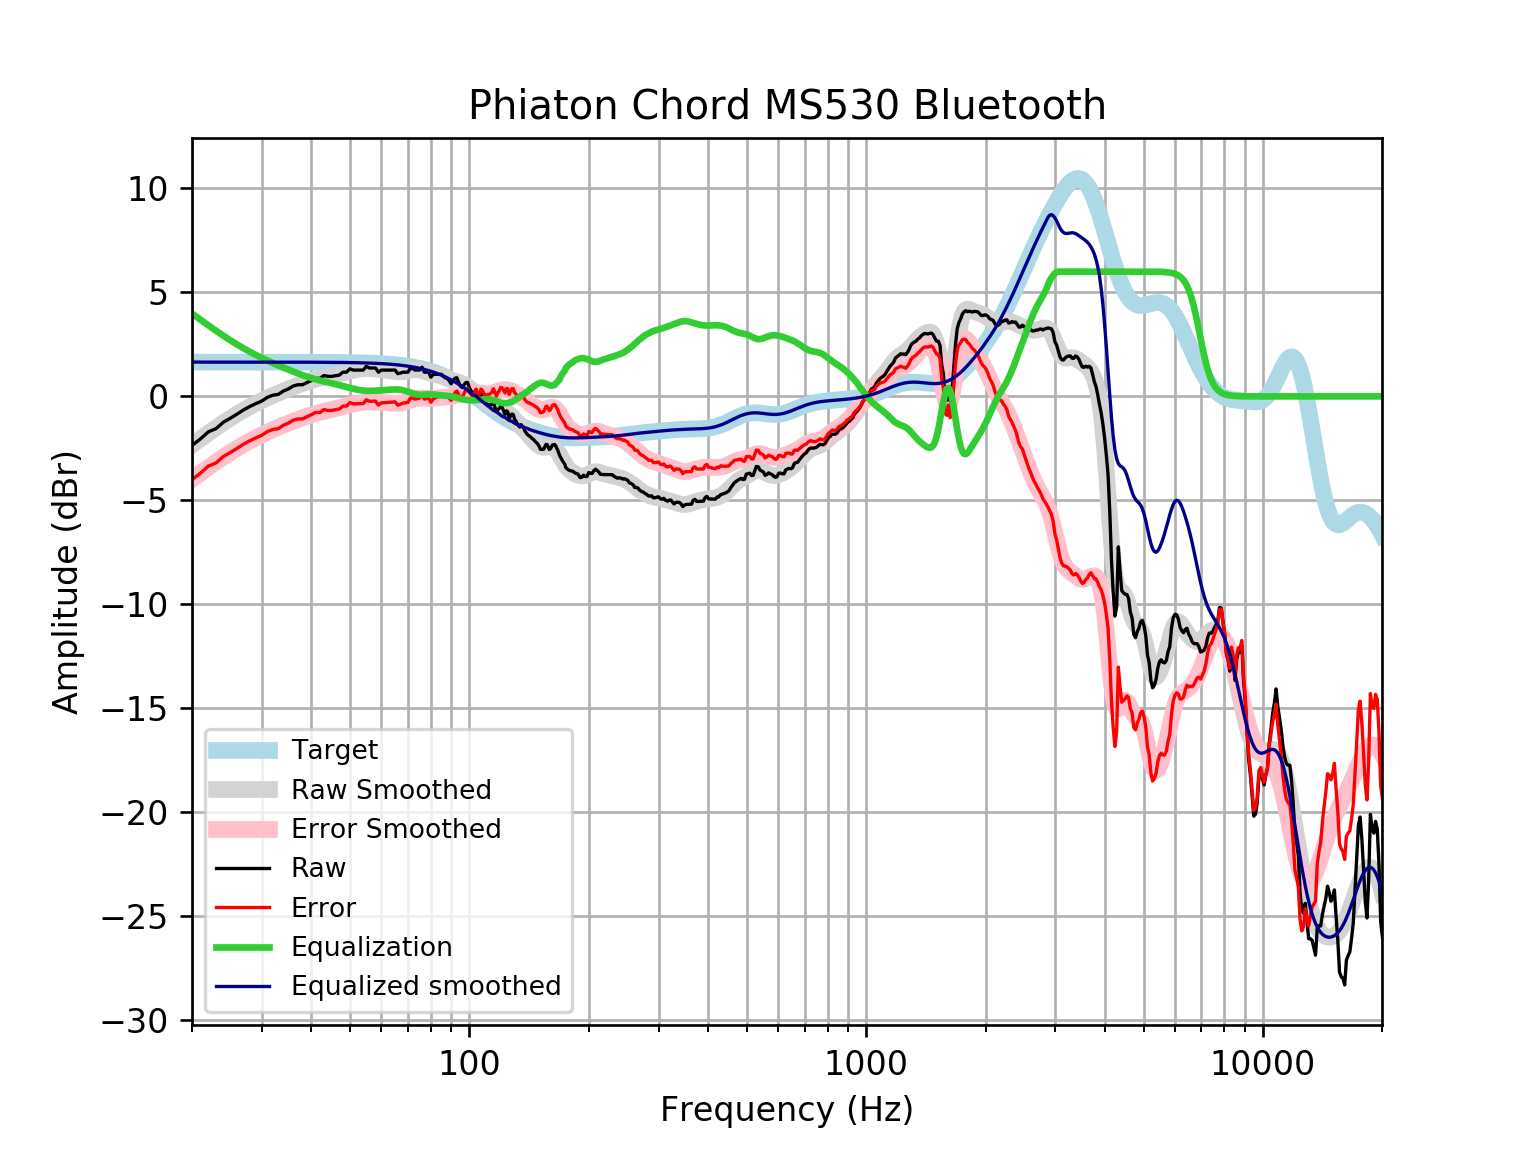

Source data for this figure (header and first rows):
frequency, raw, error, smoothed, error_smoothed, equalization, equalized_raw, equalized_smoothed, target
20, -2.356, -4.004, -2.338, -3.986, 3.986, 1.63, 1.648, 1.648
21, -2.047, -3.695, -2.043, -3.691, 3.691, 1.644, 1.648, 1.648
22, -1.703, -3.351, -1.766, -3.413, 3.413, 1.711, 1.648, 1.648
23, -1.552, -3.2, -1.507, -3.155, 3.155, 1.603, 1.648, 1.648
24, -1.239, -2.887, -1.267, -2.915, 2.915, 1.676, 1.648, 1.648
25, -1.049, -2.697, -1.047, -2.694, 2.694, 1.645, 1.648, 1.648
26, -0.8478, -2.495, -0.8446, -2.492, 2.492, 1.644, 1.648, 1.648
27, -0.6467, -2.294, -0.6604, -2.308, 2.308, 1.661, 1.648, 1.648
28, -0.4821, -2.13, -0.4927, -2.14, 2.14, 1.658, 1.647, 1.647
29, -0.3454, -1.993, -0.34, -1.987, 1.987, 1.642, 1.647, 1.647
30, -0.2197, -1.867, -0.2003, -1.847, 1.847, 1.628, 1.647, 1.647
31, -0.04324, -1.69, -0.07194, -1.719, 1.719, 1.676, 1.647, 1.647
32, 0.05734, -1.589, 0.04695, -1.6, 1.6, 1.657, 1.647, 1.647
33, 0.09518, -1.551, 0.1579, -1.489, 1.489, 1.584, 1.647, 1.647
34, 0.2585, -1.388, 0.2621, -1.384, 1.384, 1.643, 1.646, 1.646
35, 0.3591, -1.287, 0.3603, -1.286, 1.286, 1.645, 1.646, 1.646
36, 0.5023, -1.143, 0.453, -1.192, 1.192, 1.695, 1.645, 1.645
37, 0.5602, -1.085, 0.54, -1.105, 1.105, 1.665, 1.645, 1.645
38, 0.5602, -1.084, 0.6208, -1.024, 1.024, 1.584, 1.644, 1.644
39, 0.6691, -0.9746, 0.6949, -0.9489, 0.9489, 1.618, 1.644, 1.644
40, 0.7614, -0.8816, 0.7617, -0.8813, 0.8813, 1.643, 1.643, 1.643
41, 0.873, -0.7691, 0.8211, -0.821, 0.821, 1.694, 1.642, 1.642
42, 0.8619, -0.7791, 0.8738, -0.7673, 0.7673, 1.629, 1.641, 1.641
43, 1.003, -0.6372, 0.9209, -0.719, 0.719, 1.722, 1.64, 1.64
44, 0.9625, -0.6761, 0.9643, -0.6743, 0.6743, 1.637, 1.639, 1.639
45, 0.9625, -0.6746, 1.006, -0.6311, 0.6311, 1.594, 1.637, 1.637
46, 0.9951, -0.6403, 1.048, -0.5877, 0.5877, 1.583, 1.635, 1.635
47, 1.021, -0.6123, 1.09, -0.5432, 0.5432, 1.564, 1.634, 1.633
48, 1.164, -0.4677, 1.134, -0.4974, 0.4974, 1.661, 1.631, 1.631
49, 1.164, -0.4652, 1.178, -0.4514, 0.4514, 1.615, 1.629, 1.629
50, 1.325, -0.3016, 1.219, -0.4068, 0.4068, 1.731, 1.626, 1.626
51, 1.264, -0.3589, 1.257, -0.3658, 0.3658, 1.63, 1.623, 1.623
52, 1.264, -0.3555, 1.289, -0.3304, 0.3304, 1.595, 1.62, 1.62
53, 1.264, -0.3518, 1.314, -0.3021, 0.3021, 1.566, 1.616, 1.616
54, 1.264, -0.3476, 1.33, -0.2818, 0.2818, 1.546, 1.612, 1.612
55, 1.445, -0.1619, 1.338, -0.2697, 0.2697, 1.715, 1.607, 1.607
56, 1.365, -0.2373, 1.337, -0.2649, 0.2649, 1.63, 1.602, 1.602
57, 1.365, -0.2317, 1.33, -0.266, 0.266, 1.631, 1.596, 1.596
58, 1.365, -0.2254, 1.319, -0.2716, 0.2716, 1.636, 1.59, 1.59
59, 1.164, -0.4198, 1.303, -0.28, 0.28, 1.444, 1.583, 1.583
60, 1.264, -0.3117, 1.286, -0.2901, 0.2901, 1.554, 1.576, 1.576
61, 1.264, -0.3035, 1.267, -0.301, 0.301, 1.565, 1.568, 1.568
62, 1.264, -0.2946, 1.247, -0.3119, 0.3119, 1.576, 1.559, 1.559
63, 1.264, -0.2848, 1.227, -0.322, 0.322, 1.586, 1.549, 1.549
64, 1.264, -0.2742, 1.209, -0.3299, 0.3299, 1.594, 1.538, 1.538
65, 1.264, -0.2627, 1.193, -0.3335, 0.3335, 1.598, 1.527, 1.527
66, 1.089, -0.4255, 1.184, -0.3305, 0.3305, 1.419, 1.514, 1.514
67, 1.123, -0.378, 1.182, -0.3186, 0.3186, 1.442, 1.501, 1.501
68, 1.164, -0.3227, 1.19, -0.2967, 0.2967, 1.46, 1.486, 1.486
69, 1.164, -0.307, 1.205, -0.2652, 0.2652, 1.429, 1.471, 1.471
70, 1.164, -0.2901, 1.227, -0.2264, 0.2264, 1.39, 1.454, 1.454
71, 1.354, -0.08138, 1.251, -0.1847, 0.1847, 1.539, 1.436, 1.436
72, 1.329, -0.0872, 1.271, -0.1452, 0.1452, 1.474, 1.416, 1.416
73, 1.264, -0.131, 1.283, -0.1126, 0.1126, 1.377, 1.395, 1.395
74, 1.264, -0.1087, 1.282, -0.09061, 0.09061, 1.355, 1.373, 1.373
75, 1.268, -0.08076, 1.269, -0.08025, 0.08025, 1.349, 1.349, 1.349
76, 1.405, 0.08105, 1.244, -0.0801, 0.0801, 1.485, 1.324, 1.324
77, 1.164, -0.1336, 1.211, -0.08661, 0.08661, 1.25, 1.297, 1.297
78, 1.164, -0.1052, 1.174, -0.09509, 0.09509, 1.259, 1.269, 1.269
79, 1.163, -0.07597, 1.138, -0.1011, 0.1011, 1.264, 1.239, 1.239
... 553 more rows
